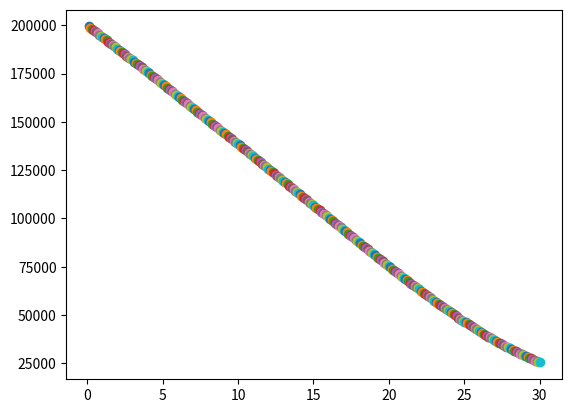

Here is the Python script that generated this plot:
# -*- coding: utf-8 -*-
"""
Created on Thu Jul 17 22:40:55 2014

[redacted]
"""
from __future__ import division, print_function
import numpy as np
import math
import matplotlib.pyplot as plt

signoise = 1000.
beta = 500
ts = 0.1 # time step, dt in my world
tf = 30.  #end time
phis = 0.
t = 0.   # time
s = 0.
h = 0.001
g = 32.2




def acc(x,vel):
    return .0034*g*vel*vel*math.exp(-x/22000.)/(2.*beta) - g



def project_falling_position(X, h):
    """ 2nd order runge kutta projection of a falling object in air"""

    x = x_old = X[0]
    xd = xd_old= X[1]

    xdd = acc(x,xd)
    x += xd*h
    xd += xdd*h

    xdd = acc(x,xd)
    x = .5*(x_old + x + xd*h)
    xd = .5*(xd_old + xd + xdd*h)

    return (x,xd)

pos = (200000., -6000)
while t < tf and pos[0]>0:
    pos = project_falling_position(pos, h)


    # step time
    t += h
    s += h
    if s >= ts-0.00001:
        s = 0

        plt.scatter (t, pos[0])



